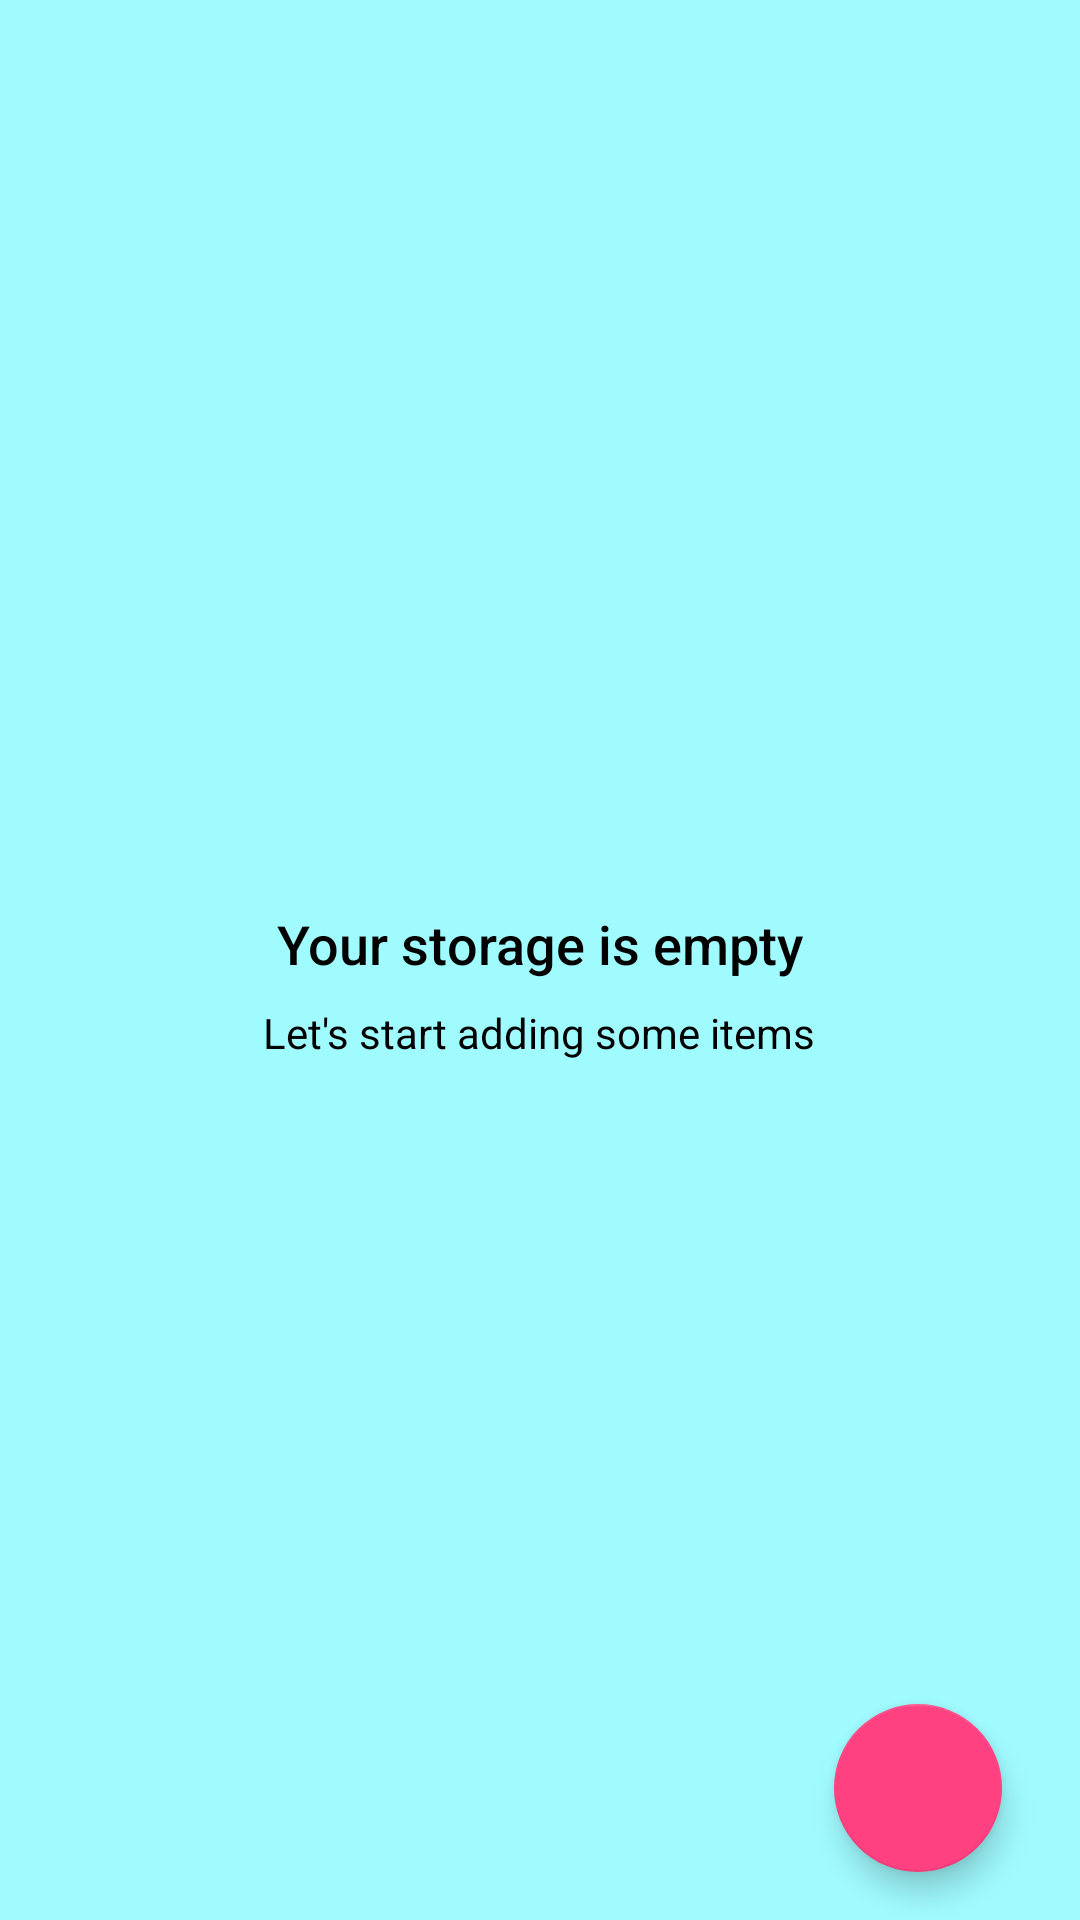

Write the Android layout XML for this screen, with the resource values it uses.
<!-- AndroidManifest.xml: application theme AppTheme -->
<!-- res/layout/activity_item_catalog.xml -->
<?xml version="1.0" encoding="utf-8"?>
<RelativeLayout xmlns:android="http://schemas.android.com/apk/res/android"
    xmlns:app="http://schemas.android.com/apk/res-auto"
    xmlns:tools="http://schemas.android.com/tools"
    android:layout_width="match_parent"
    android:layout_height="match_parent"
    android:orientation="vertical"
    android:background="@color/babyblue"
    tools:context=".ItemCatalogActivity">

    <ListView
        android:layout_width="match_parent"
        android:layout_height="wrap_content"
        android:fontFamily="sans-serif"
        android:clickable="true"
        android:focusable="true"
        android:dividerHeight="@dimen/divider"
        android:divider="@color/black"
        android:id="@+id/list">
    </ListView>

    <RelativeLayout
        android:id="@+id/warehouse"
        android:layout_width="match_parent"
        android:layout_height="wrap_content"
        android:layout_alignParentLeft="true"
        android:layout_centerVertical="true"
        android:layout_alignParentStart="true">

        <TextView
            android:id="@+id/empty_title_text"
            android:layout_width="wrap_content"
            android:layout_height="wrap_content"
            android:layout_centerHorizontal="true"
            android:fontFamily="sans-serif-medium"
            android:paddingTop="@dimen/margin16"
            android:text="@string/empty_messege"
            android:textAppearance="?android:textAppearanceMedium"
            android:textColor="@color/black" />

        <TextView
            android:id="@+id/empty_subtitle_text"
            android:layout_width="wrap_content"
            android:layout_height="wrap_content"
            android:layout_below="@+id/empty_title_text"
            android:layout_centerHorizontal="true"
            android:fontFamily="sans-serif"
            android:paddingTop="@dimen/marging_8"
            android:text="@string/lets_start"
            android:textAppearance="?android:textAppearanceSmall"
            android:textColor="@color/black" />
    </RelativeLayout>


    <android.support.design.widget.FloatingActionButton
        android:id="@+id/fab"
        android:layout_width="@dimen/fabw"
        android:layout_height="@dimen/fabh"
        android:layout_alignParentBottom="true"
        android:layout_alignParentEnd="true"
        android:layout_gravity="bottom"
        android:layout_marginBottom="@dimen/margin16"
        android:layout_marginEnd="@dimen/margin26"
        android:scaleType="center"
        android:src="@drawable/ic_action_name"
        android:layout_alignParentRight="true"
        android:layout_marginRight="@dimen/margin26" />

</RelativeLayout>
<!-- resources referenced by this layout -->
<resources>
  <color name="babyblue">#A0FBFF</color>
  <color name="black">#000</color>
  <dimen name="divider">1dp</dimen>
  <dimen name="fabh">56dp</dimen>
  <dimen name="fabw">56dp</dimen>
  <dimen name="margin16">16dp</dimen>
  <dimen name="margin26">26dp</dimen>
  <dimen name="marging_8">8dp</dimen>
  <string name="empty_messege">Your storage is empty</string>
  <string name="lets_start">Let\'s start adding some items</string>
  <style name="AppTheme" parent="Theme.AppCompat.Light.DarkActionBar">
          
          <item name="colorPrimary">@color/colorPrimary</item>
          <item name="colorPrimaryDark">@color/colorPrimaryDark</item>
          <item name="colorAccent">@color/colorAccent</item>
      </style>
  <color name="colorPrimary">#3F51B5</color>
  <color name="colorPrimaryDark">#303F9F</color>
  <color name="colorAccent">#FF4081</color>
</resources>
